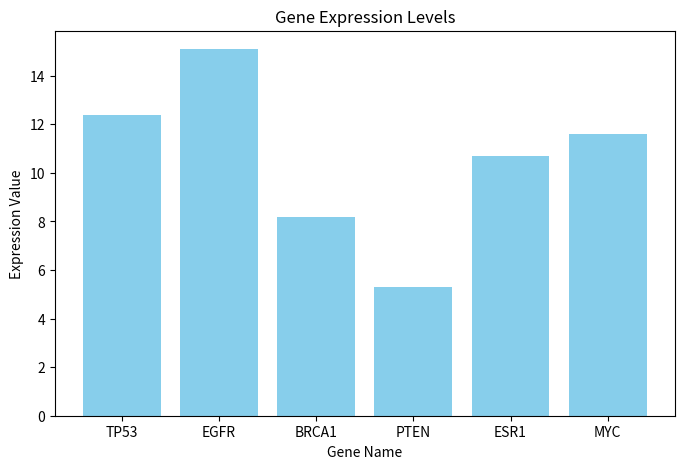

Generate this figure with matplotlib:
import matplotlib.pyplot as plt
gene_expression = {'TP53': 12.4,'EGFR': 15.1,'BRCA1': 8.2,'PTEN': 5.3,'ESR1': 10.7}
print("Initial dictionary with 5 genes:")
print(gene_expression)
gene_expression['MYC'] = 11.6
genes = list(gene_expression.keys())
expressions = list(gene_expression.values())
plt.figure(figsize=(8, 5))
plt.bar(genes, expressions, color='skyblue')
plt.title('Gene Expression Levels')
plt.xlabel('Gene Name')
plt.ylabel('Expression Value')
plt.show()
# Pseudocode: Create a variable representing a gene of interest and print its value
# Modify this variable to test different genes
gene_of_interest = 'BRCA1'  
if gene_of_interest in gene_expression:
    print('The expression value for ' + gene_of_interest + ' is ' + str(gene_expression[gene_of_interest]))
else:
    print('Error: The gene ' + gene_of_interest + ' is not present in the dataset.')
total_expression = sum(expressions)
num_genes = len(expressions)
average_expression = total_expression / num_genes
print(  "The average gene expression level across all " + str(num_genes) + " genes is " + str(average_expression))
